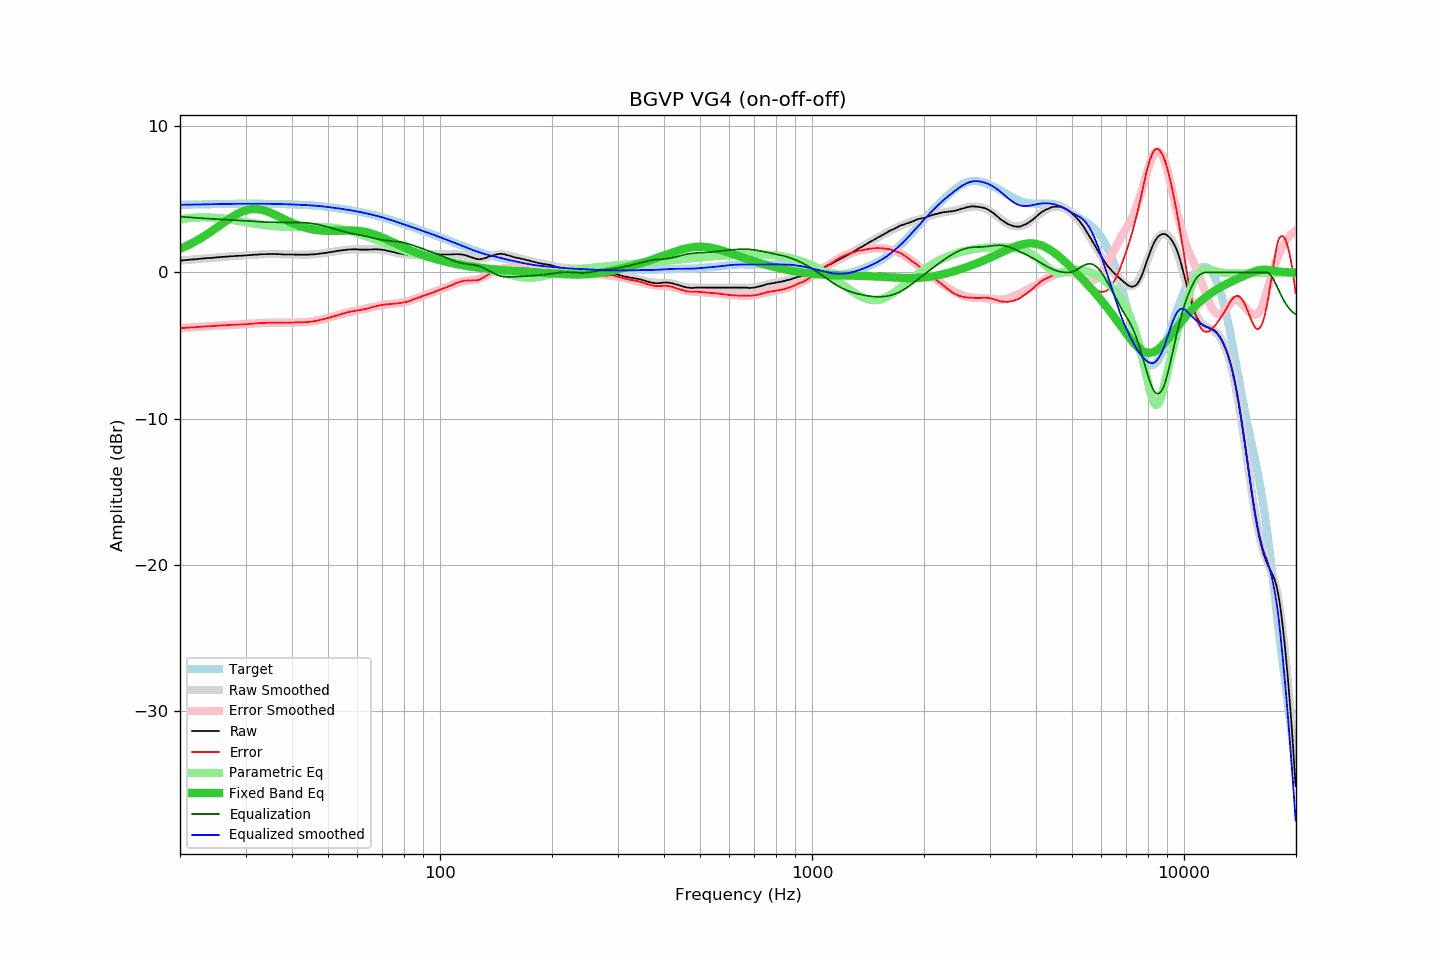

Data behind this chart, as committed beside it:
frequency, raw, error, smoothed, error_smoothed, equalization, parametric_eq, equalized_raw, equalized_smoothed, target
20.00, 0.81, -3.81, 0.81, -3.82, 3.82, 1.61, 4.63, 4.63, 4.63
20.20, 0.82, -3.81, 0.82, -3.81, 3.81, 1.66, 4.63, 4.63, 4.63
20.40, 0.83, -3.80, 0.83, -3.80, 3.80, 1.71, 4.63, 4.63, 4.63
20.61, 0.84, -3.79, 0.84, -3.79, 3.79, 1.76, 4.63, 4.63, 4.63
20.81, 0.85, -3.78, 0.85, -3.78, 3.78, 1.81, 4.64, 4.64, 4.64
21.02, 0.86, -3.78, 0.86, -3.77, 3.77, 1.86, 4.64, 4.64, 4.64
21.23, 0.87, -3.77, 0.87, -3.77, 3.77, 1.92, 4.64, 4.64, 4.64
21.44, 0.88, -3.76, 0.88, -3.76, 3.76, 1.97, 4.64, 4.64, 4.64
21.66, 0.89, -3.75, 0.89, -3.75, 3.75, 2.03, 4.64, 4.64, 4.64
21.87, 0.90, -3.74, 0.90, -3.74, 3.74, 2.09, 4.65, 4.65, 4.65
22.09, 0.90, -3.75, 0.91, -3.74, 3.74, 2.15, 4.64, 4.65, 4.65
22.31, 0.92, -3.73, 0.92, -3.73, 3.73, 2.21, 4.65, 4.65, 4.65
22.54, 0.93, -3.72, 0.93, -3.72, 3.72, 2.28, 4.65, 4.65, 4.65
22.76, 0.94, -3.71, 0.94, -3.71, 3.71, 2.34, 4.66, 4.65, 4.65
22.99, 0.95, -3.70, 0.95, -3.71, 3.71, 2.41, 4.66, 4.66, 4.66
23.22, 0.96, -3.70, 0.96, -3.70, 3.70, 2.48, 4.66, 4.66, 4.66
23.45, 0.97, -3.69, 0.97, -3.69, 3.69, 2.55, 4.66, 4.66, 4.66
23.69, 0.98, -3.68, 0.98, -3.68, 3.68, 2.62, 4.67, 4.66, 4.66
23.92, 0.99, -3.67, 0.99, -3.68, 3.68, 2.70, 4.67, 4.66, 4.66
24.16, 0.99, -3.68, 1.00, -3.67, 3.67, 2.77, 4.66, 4.67, 4.67
24.40, 1.00, -3.67, 1.01, -3.66, 3.66, 2.85, 4.67, 4.67, 4.67
24.65, 1.01, -3.66, 1.02, -3.66, 3.66, 2.92, 4.67, 4.67, 4.67
24.89, 1.02, -3.65, 1.02, -3.65, 3.65, 3.00, 4.67, 4.67, 4.67
25.14, 1.03, -3.64, 1.03, -3.64, 3.64, 3.08, 4.68, 4.68, 4.68
25.39, 1.04, -3.64, 1.04, -3.64, 3.64, 3.16, 4.68, 4.68, 4.68
25.65, 1.05, -3.63, 1.05, -3.63, 3.63, 3.24, 4.68, 4.68, 4.68
25.91, 1.06, -3.62, 1.06, -3.62, 3.62, 3.31, 4.69, 4.68, 4.68
26.16, 1.07, -3.61, 1.07, -3.62, 3.62, 3.39, 4.69, 4.69, 4.69
26.43, 1.07, -3.62, 1.08, -3.61, 3.61, 3.47, 4.68, 4.69, 4.69
26.69, 1.08, -3.61, 1.08, -3.60, 3.60, 3.55, 4.69, 4.69, 4.69
26.96, 1.09, -3.60, 1.09, -3.60, 3.60, 3.62, 4.69, 4.69, 4.69
27.23, 1.10, -3.59, 1.10, -3.59, 3.59, 3.70, 4.69, 4.69, 4.69
27.50, 1.11, -3.58, 1.11, -3.59, 3.59, 3.77, 4.70, 4.69, 4.69
27.77, 1.11, -3.58, 1.11, -3.58, 3.58, 3.84, 4.69, 4.70, 4.70
28.05, 1.12, -3.57, 1.12, -3.58, 3.58, 3.90, 4.70, 4.70, 4.70
28.33, 1.13, -3.57, 1.13, -3.57, 3.57, 3.97, 4.70, 4.70, 4.70
28.62, 1.13, -3.57, 1.13, -3.56, 3.56, 4.03, 4.70, 4.70, 4.70
28.90, 1.14, -3.56, 1.14, -3.56, 3.56, 4.08, 4.70, 4.70, 4.70
29.19, 1.14, -3.56, 1.15, -3.55, 3.55, 4.13, 4.70, 4.70, 4.70
29.48, 1.15, -3.55, 1.15, -3.55, 3.55, 4.18, 4.70, 4.70, 4.70
29.78, 1.16, -3.54, 1.16, -3.54, 3.54, 4.22, 4.70, 4.70, 4.70
30.08, 1.16, -3.54, 1.17, -3.53, 3.53, 4.25, 4.69, 4.70, 4.70
30.38, 1.17, -3.53, 1.18, -3.53, 3.53, 4.28, 4.70, 4.70, 4.70
30.68, 1.18, -3.52, 1.18, -3.52, 3.52, 4.31, 4.70, 4.70, 4.70
30.99, 1.19, -3.51, 1.19, -3.51, 3.51, 4.32, 4.70, 4.70, 4.70
31.30, 1.20, -3.50, 1.20, -3.50, 3.50, 4.34, 4.70, 4.70, 4.70
31.61, 1.21, -3.49, 1.21, -3.49, 3.49, 4.34, 4.71, 4.70, 4.70
31.93, 1.22, -3.48, 1.22, -3.49, 3.49, 4.34, 4.71, 4.70, 4.70
32.24, 1.22, -3.48, 1.22, -3.48, 3.48, 4.33, 4.70, 4.70, 4.70
32.57, 1.23, -3.47, 1.23, -3.47, 3.47, 4.32, 4.70, 4.70, 4.70
32.89, 1.24, -3.46, 1.24, -3.46, 3.46, 4.30, 4.71, 4.70, 4.70
33.22, 1.24, -3.46, 1.24, -3.46, 3.46, 4.28, 4.70, 4.70, 4.70
33.55, 1.25, -3.45, 1.25, -3.45, 3.45, 4.25, 4.70, 4.70, 4.70
33.89, 1.25, -3.45, 1.25, -3.45, 3.45, 4.22, 4.70, 4.70, 4.70
34.23, 1.25, -3.45, 1.26, -3.44, 3.44, 4.18, 4.69, 4.70, 4.70
34.57, 1.26, -3.43, 1.26, -3.44, 3.44, 4.14, 4.70, 4.70, 4.70
34.92, 1.26, -3.43, 1.26, -3.43, 3.43, 4.10, 4.70, 4.69, 4.69
35.27, 1.26, -3.43, 1.26, -3.43, 3.43, 4.05, 4.70, 4.69, 4.69
35.62, 1.26, -3.43, 1.26, -3.43, 3.43, 4.00, 4.69, 4.69, 4.69
35.97, 1.26, -3.43, 1.26, -3.43, 3.43, 3.95, 4.69, 4.69, 4.69
... 635 more rows
